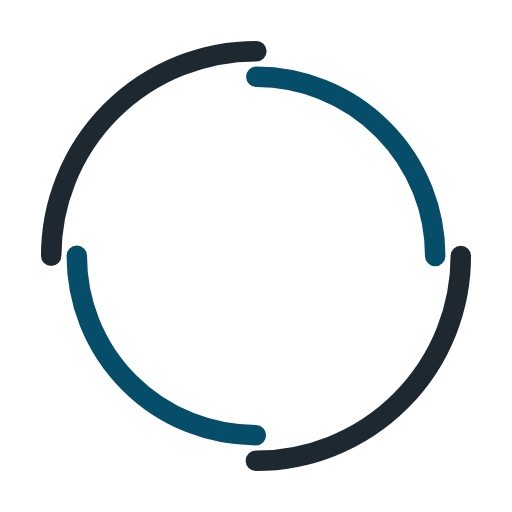
t = 0.00 s
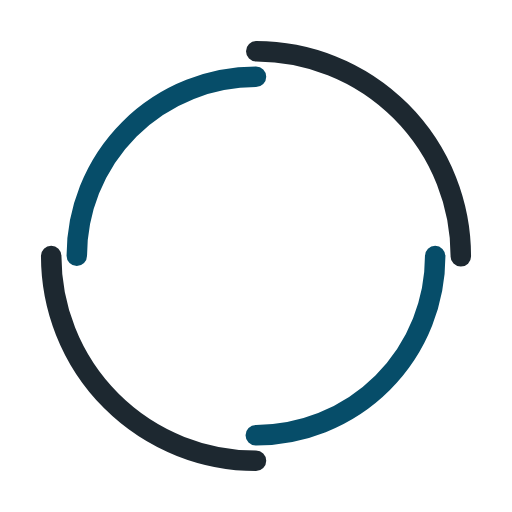
t = 0.25 s
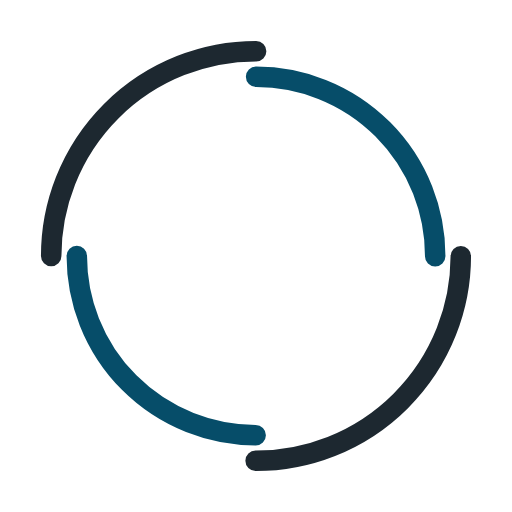
t = 0.50 s
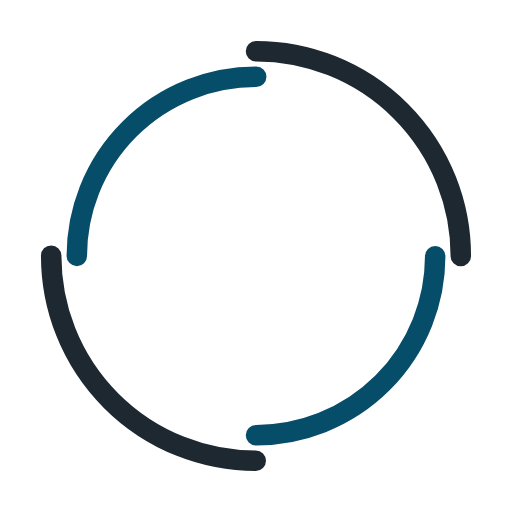
t = 0.75 s

The animated SVG that drew these frames (rendered in a browser with its animation timeline set to each time). Animation: 2 SMIL elements (animateTransform=2); one cycle of 1.00 s, repeats indefinitely.

<svg width="200px"  height="200px"  xmlns="http://www.w3.org/2000/svg" viewBox="0 0 100 100" preserveAspectRatio="xMidYMid" class="lds-double-ring" style="background: none;"><circle cx="50" cy="50" ng-attr-r="{{config.radius}}" ng-attr-stroke-width="{{config.width}}" ng-attr-stroke="{{config.c1}}" ng-attr-stroke-dasharray="{{config.dasharray}}" fill="none" stroke-linecap="round" r="40" stroke-width="4" stroke="#1d2830" stroke-dasharray="62.83185307179586 62.83185307179586" transform="rotate(143.879 50 50)"><animateTransform attributeName="transform" type="rotate" calcMode="linear" values="0 50 50;360 50 50" keyTimes="0;1" dur="1s" begin="0s" repeatCount="indefinite"></animateTransform></circle><circle cx="50" cy="50" ng-attr-r="{{config.radius2}}" ng-attr-stroke-width="{{config.width}}" ng-attr-stroke="{{config.c2}}" ng-attr-stroke-dasharray="{{config.dasharray2}}" ng-attr-stroke-dashoffset="{{config.dashoffset2}}" fill="none" stroke-linecap="round" r="35" stroke-width="4" stroke="#064d69" stroke-dasharray="54.97787143782138 54.97787143782138" stroke-dashoffset="54.97787143782138" transform="rotate(-143.879 50 50)"><animateTransform attributeName="transform" type="rotate" calcMode="linear" values="0 50 50;-360 50 50" keyTimes="0;1" dur="1s" begin="0s" repeatCount="indefinite"></animateTransform></circle></svg>